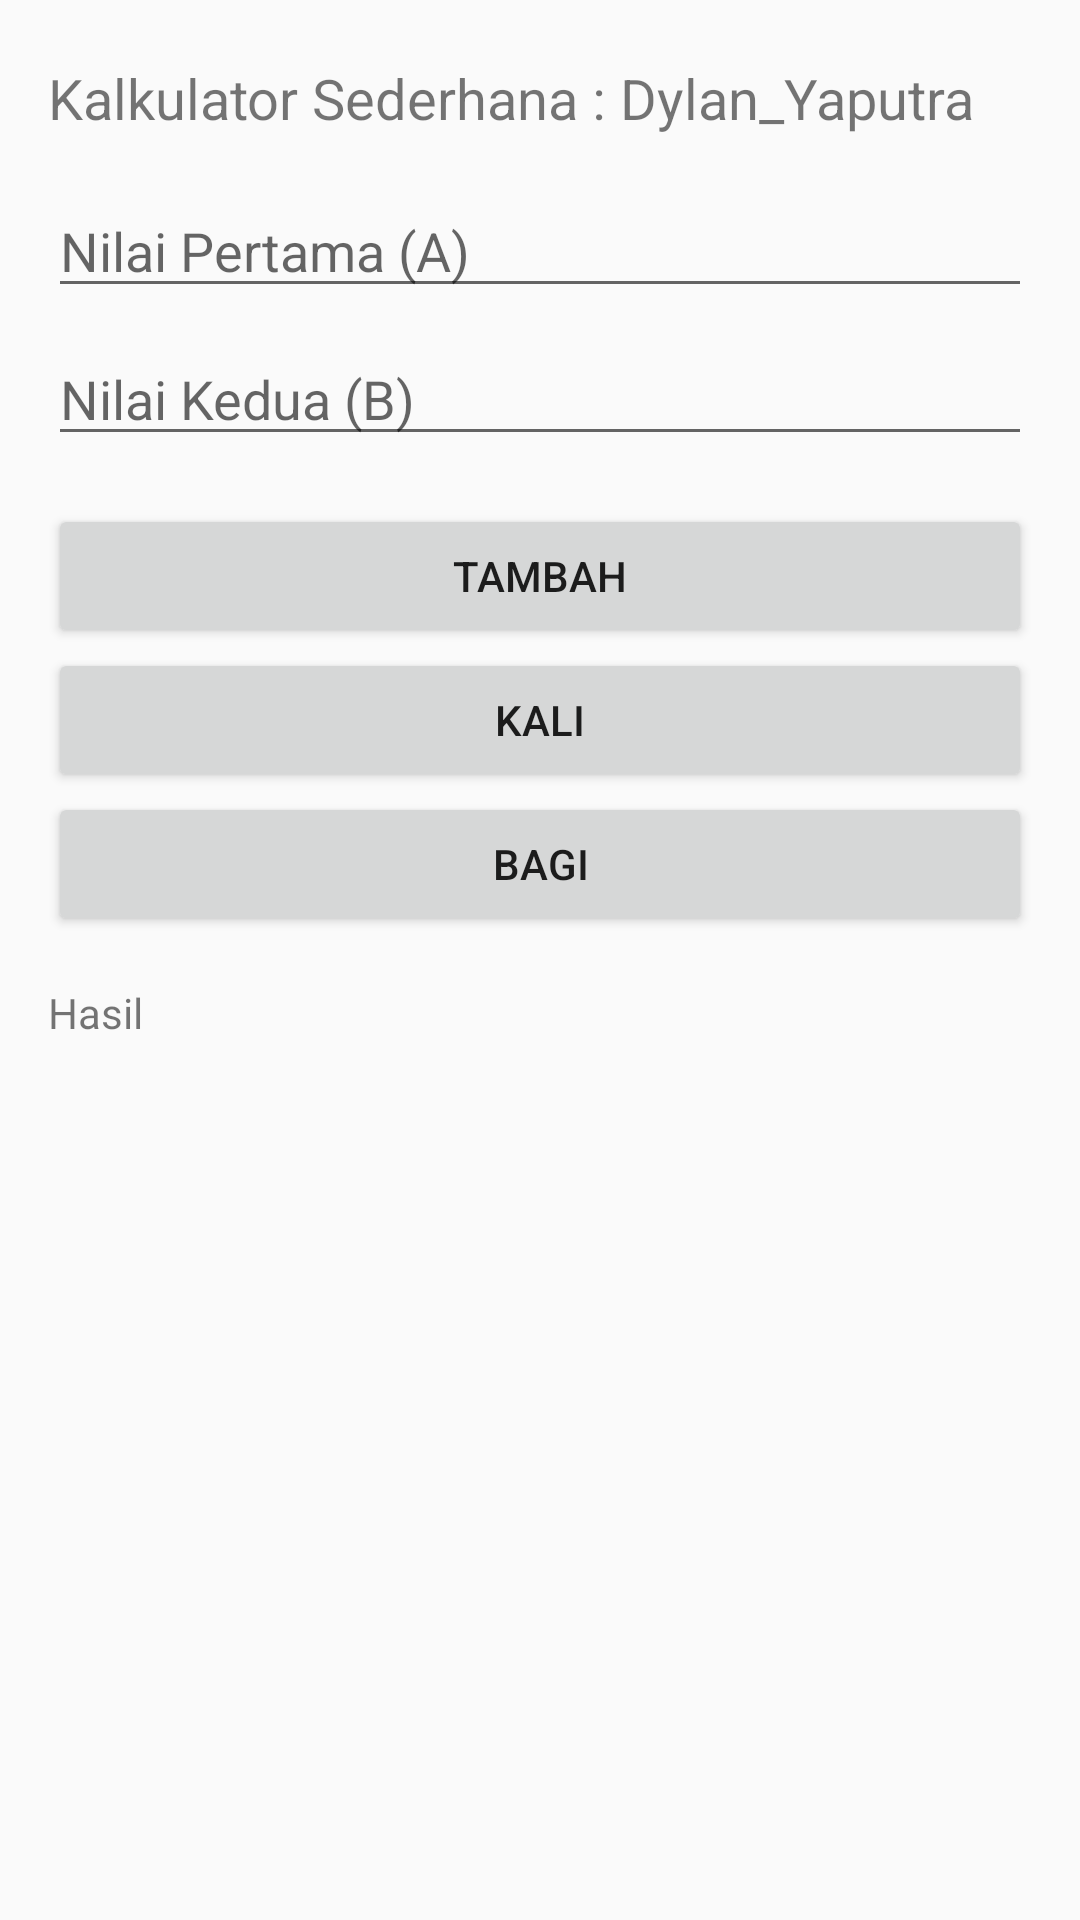

This screen was rendered from an Android layout file. Write that file and the resources it references.
<!-- AndroidManifest.xml: application theme Theme.DylanApp -->
<!-- res/layout/activity_kalkulator_dylan.xml -->
<androidx.constraintlayout.widget.ConstraintLayout
    xmlns:android="http://schemas.android.com/apk/res/android"
    xmlns:app="http://schemas.android.com/apk/res-auto"
    xmlns:tools="http://schemas.android.com/tools"
    android:id="@+id/main"
    android:layout_width="match_parent"
    android:layout_height="match_parent"
    tools:context=".KalkulatorDylan">

    <TextView
        android:id="@+id/Nama"
        android:layout_width="0dp"
        android:layout_height="wrap_content"
        android:text="Kalkulator Sederhana : Dylan_Yaputra"
        android:textSize= "9pt"
        android:layout_marginLeft="16dp"
        android:layout_marginRight="16dp"
        android:layout_marginBottom="16dp"
        android:layout_marginTop="20dp"
        app:layout_constraintTop_toTopOf="parent"
        app:layout_constraintStart_toStartOf="parent"
        app:layout_constraintEnd_toEndOf="parent" />

    <EditText
        android:id="@+id/edtNilaiPertama"
        android:layout_width="0dp"
        android:layout_height="wrap_content"
        android:hint="Nilai Pertama (A)"
        android:inputType="number"
        android:layout_marginLeft="16dp"
        android:layout_marginRight="16dp"
        android:layout_marginBottom="16dp"
        android:layout_marginTop="16dp"
        app:layout_constraintTop_toBottomOf="@+id/Nama"
        app:layout_constraintStart_toStartOf="parent"
        app:layout_constraintEnd_toEndOf="parent"/>

    <EditText
        android:id="@+id/edtNilaiKedua"
        android:layout_width="0dp"
        android:layout_height="wrap_content"
        android:hint="Nilai Kedua (B)"
        android:inputType="number"
        android:layout_marginLeft="16dp"
        android:layout_marginRight="16dp"
        android:layout_marginBottom="16dp"
        android:layout_marginTop="8dp"
        app:layout_constraintTop_toBottomOf="@+id/edtNilaiPertama"
        app:layout_constraintStart_toStartOf="parent"
        app:layout_constraintEnd_toEndOf="parent"/>

    <Button
        android:id="@+id/btnTambah"
        android:layout_width="0dp"
        android:layout_height="wrap_content"
        android:text="Tambah"
        android:layout_marginLeft="16dp"
        android:layout_marginRight="16dp"
        android:layout_marginBottom="16dp"
        android:layout_marginTop="16dp"
        app:layout_constraintTop_toBottomOf="@+id/edtNilaiKedua"
        app:layout_constraintStart_toStartOf="parent"
        app:layout_constraintEnd_toEndOf="parent"/>

    <Button
        android:id="@+id/btnKali"
        android:layout_width="0dp"
        android:layout_height="wrap_content"
        android:text="Kali"
        android:layout_marginLeft="16dp"
        android:layout_marginRight="16dp"
        android:layout_marginBottom="16dp"
        app:layout_constraintTop_toBottomOf="@+id/btnTambah"
        app:layout_constraintStart_toStartOf="parent"
        app:layout_constraintEnd_toEndOf="parent"/>

    <Button
        android:id="@+id/btnBagi"
        android:layout_width="0dp"
        android:layout_height="wrap_content"
        android:text="Bagi"
        android:layout_marginLeft="16dp"
        android:layout_marginRight="16dp"
        android:layout_marginBottom="16dp"
        app:layout_constraintTop_toBottomOf="@+id/btnKali"
        app:layout_constraintStart_toStartOf="parent"
        app:layout_constraintEnd_toEndOf="parent"/>

    <TextView
        android:id="@+id/Hasil"
        android:layout_width="0dp"
        android:layout_height="wrap_content"
        android:text="Hasil"
        android:layout_marginLeft="16dp"
        android:layout_marginRight="16dp"
        android:layout_marginBottom="16dp"
        android:layout_marginTop="16dp"
        app:layout_constraintTop_toBottomOf="@+id/btnBagi"
        app:layout_constraintStart_toStartOf="parent"
        app:layout_constraintEnd_toEndOf="parent"/>

    <TextView
        android:id="@+id/txvHasil"
        android:layout_width="0dp"
        android:layout_height="wrap_content"
        android:text=""
        android:layout_marginLeft="16dp"
        android:layout_marginRight="16dp"
        android:layout_marginBottom="16dp"
        android:layout_marginTop="16dp"
        android:textSize="9pt"
        app:layout_constraintTop_toBottomOf="@+id/Hasil"
        app:layout_constraintStart_toStartOf="parent"
        app:layout_constraintEnd_toEndOf="parent"/>
</androidx.constraintlayout.widget.ConstraintLayout>
<!-- resources referenced by this layout -->
<resources>
  <style name="Theme.DylanApp" parent="Theme.AppCompat.Light.DarkActionBar" />
</resources>
